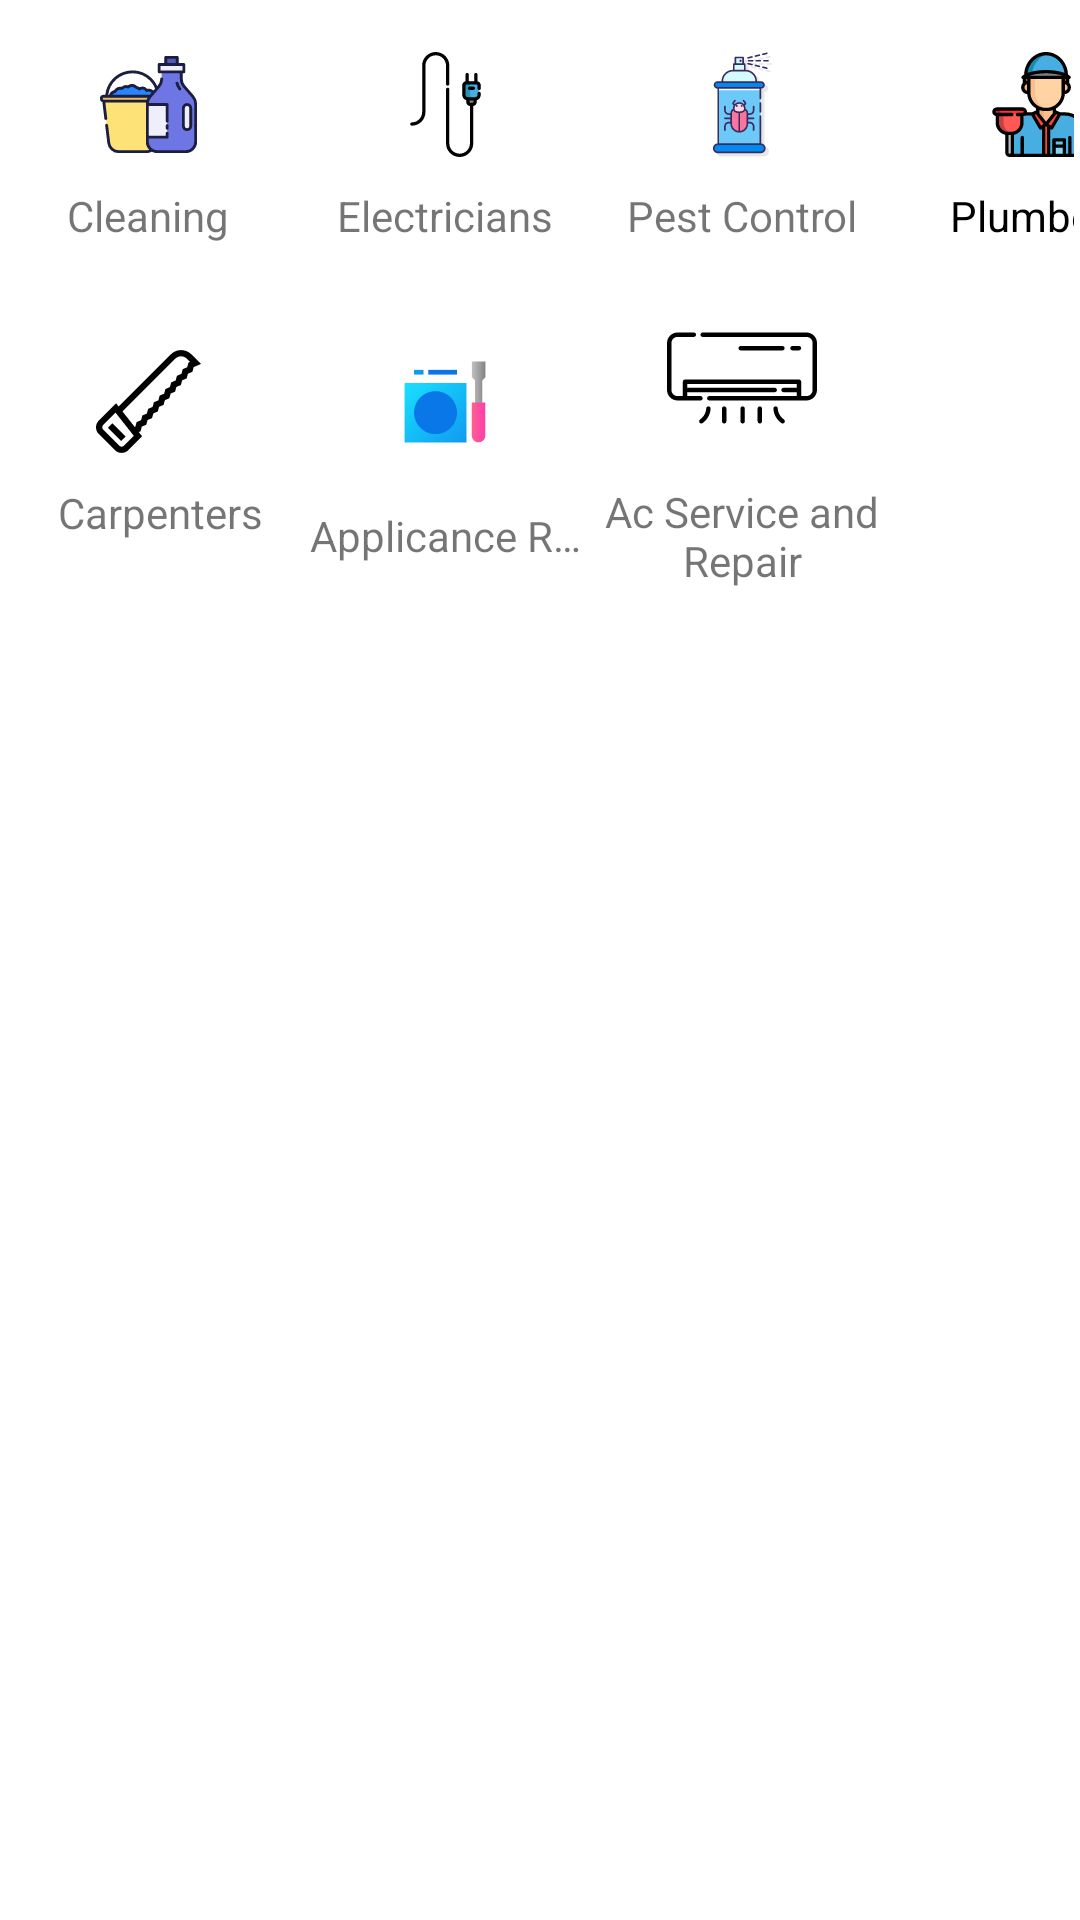

This screen was rendered from an Android layout file. Write that file and the resources it references.
<!-- AndroidManifest.xml: application theme AppTheme -->
<!-- res/layout/services_category_layout.xml -->
<?xml version="1.0" encoding="utf-8"?>
<LinearLayout xmlns:android="http://schemas.android.com/apk/res/android"
    xmlns:app="http://schemas.android.com/apk/res-auto"
    android:layout_width="match_parent"
    android:layout_height="wrap_content"
    app:layout_collapseMode="parallax"
    android:orientation="vertical">

    <LinearLayout
        android:layout_width="match_parent"
        android:layout_height="wrap_content"
        android:gravity="start">

        <androidx.cardview.widget.CardView
            android:id="@+id/service_cleaning"
            android:layout_width="wrap_content"
            android:layout_height="wrap_content"
            android:layout_margin="2dp"
            android:clickable="true"
            android:foreground="?attr/selectableItemBackground"
            app:cardCornerRadius="4dp"
            app:cardElevation="0dp">

            <LinearLayout
                android:layout_width="95dp"
                android:layout_height="95dp"
                android:gravity="center"
                android:orientation="vertical">

                <ImageView
                    android:id="@+id/rv_iv_item_image"
                    android:layout_width="35dp"
                    android:layout_height="35dp"
                    android:scaleType="centerInside"
                    android:src="@drawable/ic_cleaning" />

                <TextView
                    android:id="@+id/rv_tv_item_name"
                    android:layout_width="match_parent"
                    android:layout_height="wrap_content"
                    android:layout_marginTop="10dp"
                    android:gravity="center"
                    android:text="Cleaning" />
            </LinearLayout>
        </androidx.cardview.widget.CardView>

        <androidx.cardview.widget.CardView
            android:id="@+id/service_electricians"
            android:layout_width="wrap_content"
            android:layout_height="wrap_content"
            android:layout_margin="2dp"

            android:clickable="true"
            android:foreground="?attr/selectableItemBackground"
            app:cardCornerRadius="4dp"
            app:cardElevation="0dp">

            <LinearLayout
                android:layout_width="95dp"
                android:layout_height="95dp"
                android:gravity="center"
                android:orientation="vertical">

                <ImageView
                    android:id="@+id/user_option_Orders"
                    android:layout_width="35dp"
                    android:layout_height="35dp"
                    android:scaleType="centerInside"
                    android:src="@drawable/ic_electronic" />

                <TextView
                    android:layout_width="match_parent"
                    android:layout_height="wrap_content"
                    android:layout_marginTop="10dp"
                    android:gravity="center"
                    android:text="Electricians" />
            </LinearLayout>

        </androidx.cardview.widget.CardView>


        <androidx.cardview.widget.CardView
            android:id="@+id/service_pest_control"
            android:layout_width="wrap_content"
            android:layout_height="wrap_content"
            android:layout_margin="2dp"
            android:clickable="true"

            android:foreground="?attr/selectableItemBackground"
            app:cardCornerRadius="4dp"
            app:cardElevation="0dp">

            <LinearLayout
                android:layout_width="95dp"
                android:layout_height="95dp"
                android:gravity="center"
                android:orientation="vertical">

                <ImageView
                    android:layout_width="35dp"
                    android:layout_height="35dp"
                    android:scaleType="centerInside"
                    android:src="@drawable/ic_pest" />

                <TextView
                    android:layout_width="match_parent"
                    android:layout_height="wrap_content"
                    android:layout_marginTop="10dp"
                    android:gravity="center"
                    android:text="Pest Control" />
            </LinearLayout>

        </androidx.cardview.widget.CardView>

        <androidx.cardview.widget.CardView
            android:id="@+id/service_plumbers"
            android:layout_width="wrap_content"
            android:layout_height="wrap_content"
            android:layout_margin="2dp"
            android:clickable="true"

            android:foreground="?attr/selectableItemBackground"
            app:cardCornerRadius="4dp"
            app:cardElevation="0dp">

            <LinearLayout
                android:layout_width="95dp"
                android:layout_height="95dp"
                android:gravity="center"
                android:orientation="vertical">

                <ImageView
                    android:layout_width="35dp"
                    android:layout_height="35dp"
                    android:scaleType="centerInside"
                    android:src="@drawable/ic_plumber" />

                <TextView
                    android:layout_width="match_parent"
                    android:layout_height="wrap_content"
                    android:layout_marginTop="10dp"
                    android:gravity="center"
                    android:textColor="@color/colorBlack"
                    android:text="Plumbers" />
            </LinearLayout>
        </androidx.cardview.widget.CardView>

    </LinearLayout>

    <LinearLayout
        android:layout_width="match_parent"
        android:layout_height="wrap_content"
        android:gravity="start">

        <androidx.cardview.widget.CardView
            android:id="@+id/service_carpenters"
            android:layout_width="wrap_content"
            android:layout_height="wrap_content"
            android:layout_margin="2dp"
            android:clickable="true"

            android:foreground="?attr/selectableItemBackground"
            app:cardCornerRadius="4dp"
            app:cardElevation="0dp">

            <LinearLayout
                android:layout_width="95dp"
                android:layout_height="95dp"
                android:gravity="center"
                android:orientation="vertical">

                <ImageView
                    android:layout_width="35dp"
                    android:layout_height="35dp"
                    android:scaleType="centerInside"
                    android:src="@drawable/ic_hacksaw" />

                <TextView
                    android:layout_width="match_parent"
                    android:layout_height="wrap_content"
                    android:layout_marginTop="10dp"
                    android:gravity="center"
                    android:paddingStart="8dp"
                    android:singleLine="true"
                    android:text="Carpenters" />
            </LinearLayout>
        </androidx.cardview.widget.CardView>

        <androidx.cardview.widget.CardView
            android:id="@+id/service_appliance_repair"
            android:layout_width="wrap_content"
            android:layout_height="wrap_content"
            android:layout_margin="2dp"
            android:clickable="true"
            android:foreground="?attr/selectableItemBackground"
            app:cardCornerRadius="4dp"
            app:cardElevation="0dp">

            <LinearLayout
                android:layout_width="95dp"
                android:layout_height="95dp"
                android:gravity="center"
                android:orientation="vertical">

                <ImageView
                    android:layout_width="54dp"
                    android:layout_height="50dp"
                    android:scaleType="centerInside"
                    android:src="@drawable/ic_repair" />

                <TextView
                    android:layout_width="match_parent"
                    android:layout_height="wrap_content"
                    android:layout_marginTop="10dp"
                    android:gravity="center"
                    android:singleLine="true"
                    android:text="Applicance Repair" />
            </LinearLayout>

        </androidx.cardview.widget.CardView>

        <androidx.cardview.widget.CardView
            android:id="@+id/service_ac_service"
            android:layout_width="wrap_content"
            android:layout_height="wrap_content"
            android:layout_margin="2dp"
            android:clickable="true"
            android:foreground="?attr/selectableItemBackground"
            app:cardCornerRadius="4dp"
            app:cardElevation="0dp">

            <LinearLayout
                android:layout_width="95dp"
                android:layout_height="95dp"
                android:gravity="center"
                android:orientation="vertical">

                <ImageView
                    android:layout_width="54dp"
                    android:layout_height="50dp"
                    android:scaleType="centerInside"
                    android:src="@drawable/ic_air_conditioner" />

                <TextView
                    android:layout_width="match_parent"
                    android:layout_height="wrap_content"
                    android:layout_marginTop="10dp"
                    android:gravity="center"
                    android:text="Ac Service and Repair" />
            </LinearLayout>

        </androidx.cardview.widget.CardView>



    </LinearLayout>

</LinearLayout>
<!-- resources referenced by this layout -->
<resources>
  <color name="colorBlack">#000000</color>
  <!-- drawable ic_air_conditioner: vector/xml drawable (drawable, 3004 chars, omitted) -->
  <!-- drawable ic_cleaning: vector/xml drawable (drawable, 4912 chars, omitted) -->
  <!-- drawable ic_electronic: vector/xml drawable (drawable, 3138 chars, omitted) -->
  <!-- drawable ic_hacksaw (drawable) -->
  <vector xmlns:android="http://schemas.android.com/apk/res/android"
      android:width="512dp"
      android:height="512dp"
      android:viewportWidth="512"
      android:viewportHeight="512">
    <path
        android:fillColor="#FF000000"
        android:pathData="M58.151,383.773l21.476,-21.476l64.807,64.807l-21.476,21.476z"/>
    <path
        android:fillColor="#FF000000"
        android:pathData="M465.076,26.016C451.7,12.639 433.916,5.273 414.998,5.273s-36.701,7.366 -50.078,20.743L110.396,280.539l-12.529,-15.889l-84.241,84.242C4.839,357.679 0,369.361 0,381.787c0,12.426 4.839,24.108 13.626,32.895l78.419,78.419c8.787,8.787 20.469,13.626 32.895,13.626c12.426,0 24.108,-4.839 32.895,-13.626l67.192,-67.19l-16.44,-20.849l8.531,-3.674l6.313,-22.862l21.784,-9.381l6.313,-22.863l21.785,-9.382l6.315,-22.865l21.785,-9.382l6.316,-22.865l21.785,-9.383l6.312,-22.86l21.785,-9.381l6.314,-22.865l21.786,-9.381l6.314,-22.865l21.786,-9.384l6.317,-22.866l21.788,-9.386l6.316,-22.866l21.788,-9.386l6.319,-22.87L512,72.934L465.076,26.016zM136.359,471.626c-6.297,6.296 -16.542,6.296 -22.839,0l-78.419,-78.419c-3.049,-3.049 -4.729,-7.105 -4.729,-11.419c0,-4.314 1.68,-8.37 4.73,-11.419l60.076,-60.077l33.237,42.15l56.048,71.079L136.359,471.626zM450.945,66.17l-6.319,22.87l-21.789,9.386l-6.316,22.866l-21.788,9.386l-6.315,22.866l-21.788,9.384l-6.314,22.863l-21.784,9.381l-6.316,22.865l-21.785,9.381l-6.312,22.862l-21.785,9.383l-6.314,22.863l-21.786,9.382l-6.315,22.865l-21.786,9.382l-6.313,22.863l-21.784,9.381l-6.313,22.862l-2.6,1.12l-59.788,-75.823L386.397,47.492c15.771,-15.771 41.433,-15.771 57.205,0l15.266,15.266L450.945,66.17z"/>
  </vector>
  <!-- drawable ic_pest: vector/xml drawable (drawable, 10344 chars, omitted) -->
  <!-- drawable ic_plumber: vector/xml drawable (drawable, 15284 chars, omitted) -->
  <!-- drawable ic_repair: vector/xml drawable (drawable, 2660 chars, omitted) -->
  <style name="AppTheme" parent="@style/Theme.MaterialComponents.Light.NoActionBar">
          
          <item name="colorPrimary">@color/colorPrimary</item>
          <item name="colorPrimaryDark">@color/colorPrimaryDark</item>
          <item name="colorAccent">@color/colorAccent</item>
  
          <item name="android:statusBarColor">@color/lightWeightGrey</item>
          <item name="android:windowLightStatusBar">true</item>
      </style>
  <color name="colorPrimary">#000000</color>
  <color name="colorPrimaryDark">#232323</color>
  <color name="colorAccent">#EAEAEA</color>
  <color name="lightWeightGrey">#F8F7F7</color>
</resources>
